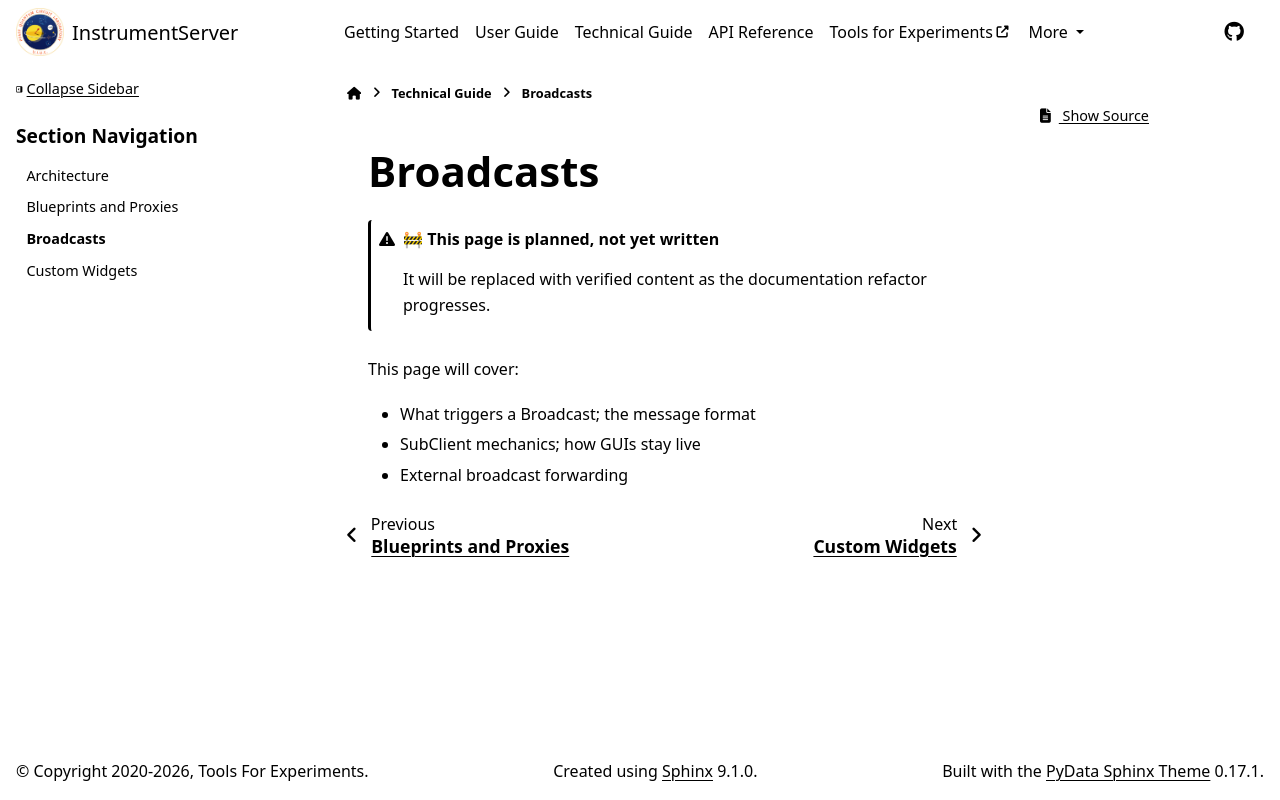

repository: marcosfrenkel/instrumentserver · page: technical_guide/broadcasts.html · generator: sphinx

# Broadcasts

:::{admonition} 🚧 This page is planned, not yet written
:class: warning
It will be replaced with verified content as the documentation refactor progresses.
:::

This page will cover:

- What triggers a Broadcast; the message format
- SubClient mechanics; how GUIs stay live
- External broadcast forwarding
